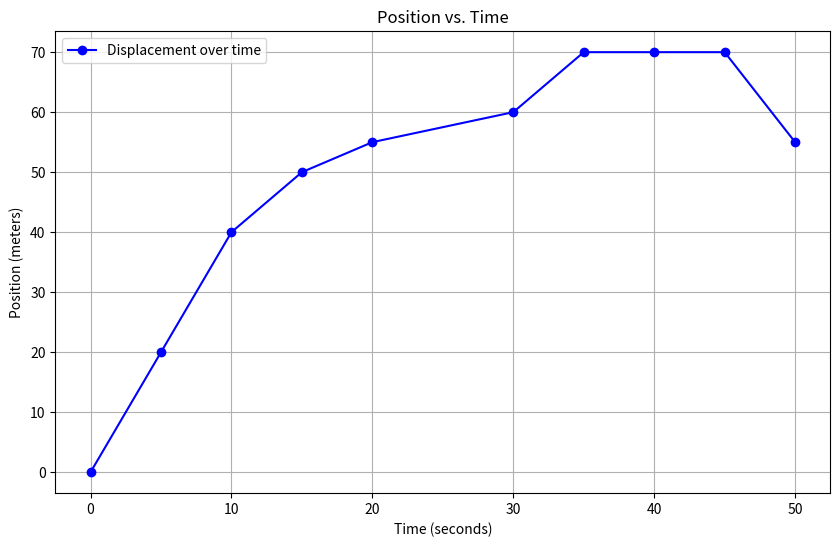

Source code (Python):
import matplotlib.pyplot as plt

# Data from Table 1
time = [0, 5, 10, 15, 20, 30, 35, 40, 45, 50]  # Time in seconds (x-axis)
position = [0, 20, 40, 50, 55, 60, 70, 70, 70, 55]  # Position in meters (y-axis)

# Plotting the data
plt.figure(figsize=(10, 6))
plt.plot(
    time,
    position,
    marker="o",
    linestyle="-",
    color="blue",
    label="Displacement over time",
)
plt.title("Position vs. Time")
plt.xlabel("Time (seconds)")
plt.ylabel("Position (meters)")
plt.grid(True)
plt.legend()
plt.show()
